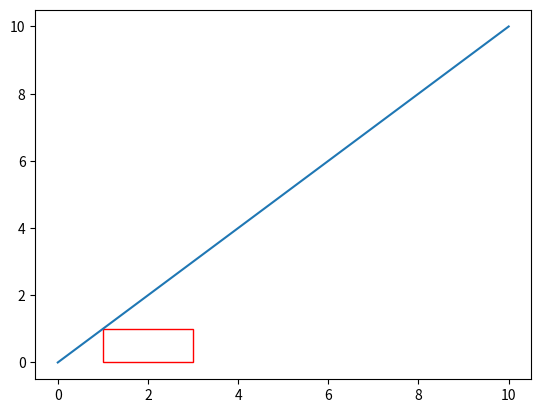

Write the Python code that produced this figure.
#from: https://www.statology.org/matplotlib-rectangle/
import matplotlib.pyplot as plt
from matplotlib.patches import Rectangle

bottom_left_coord=(1,0)

width=2
height=1


#define Matplotlib figure and axis
fig, ax = plt.subplots()

#create simple line plot
ax.plot([0, 10],[0, 10])

#add rectangle to plot
ax.add_patch(Rectangle(bottom_left_coord, width,height, linewidth=1, edgecolor='r', facecolor='none'))

#display plot
plt.show()